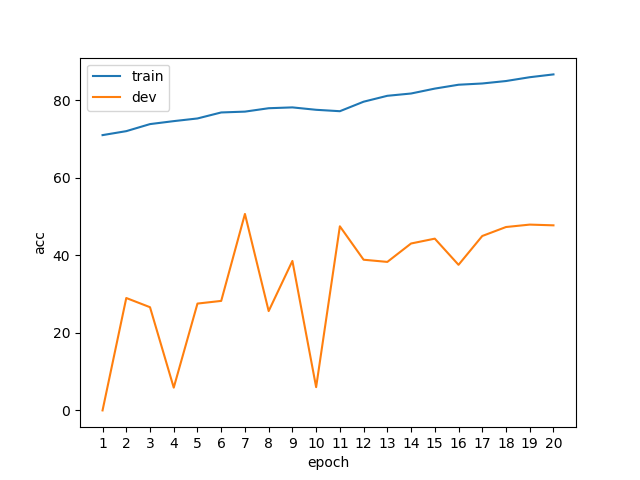

Values plotted in this chart, from the file beside it:
epoch, phase, acc
1, train, 71.03
1, dev, 0.0000
2, train, 72.05
2, dev, 29
3, train, 73.87
3, dev, 26.62
4, train, 74.64
4, dev, 5.875
5, train, 75.32
5, dev, 27.56
6, train, 76.87
6, dev, 28.25
7, train, 77.09
7, dev, 50.69
8, train, 77.96
8, dev, 25.62
9, train, 78.18
9, dev, 38.56
10, train, 77.56
10, dev, 6
11, train, 77.2
11, dev, 47.5
12, train, 79.65
12, dev, 38.88
13, train, 81.17
13, dev, 38.31
14, train, 81.76
14, dev, 43.06
15, train, 83.03
15, dev, 44.31
16, train, 84.02
16, dev, 37.56
17, train, 84.35
17, dev, 45
18, train, 84.98
18, dev, 47.31
19, train, 85.96
19, dev, 47.94
20, train, 86.69
20, dev, 47.75
